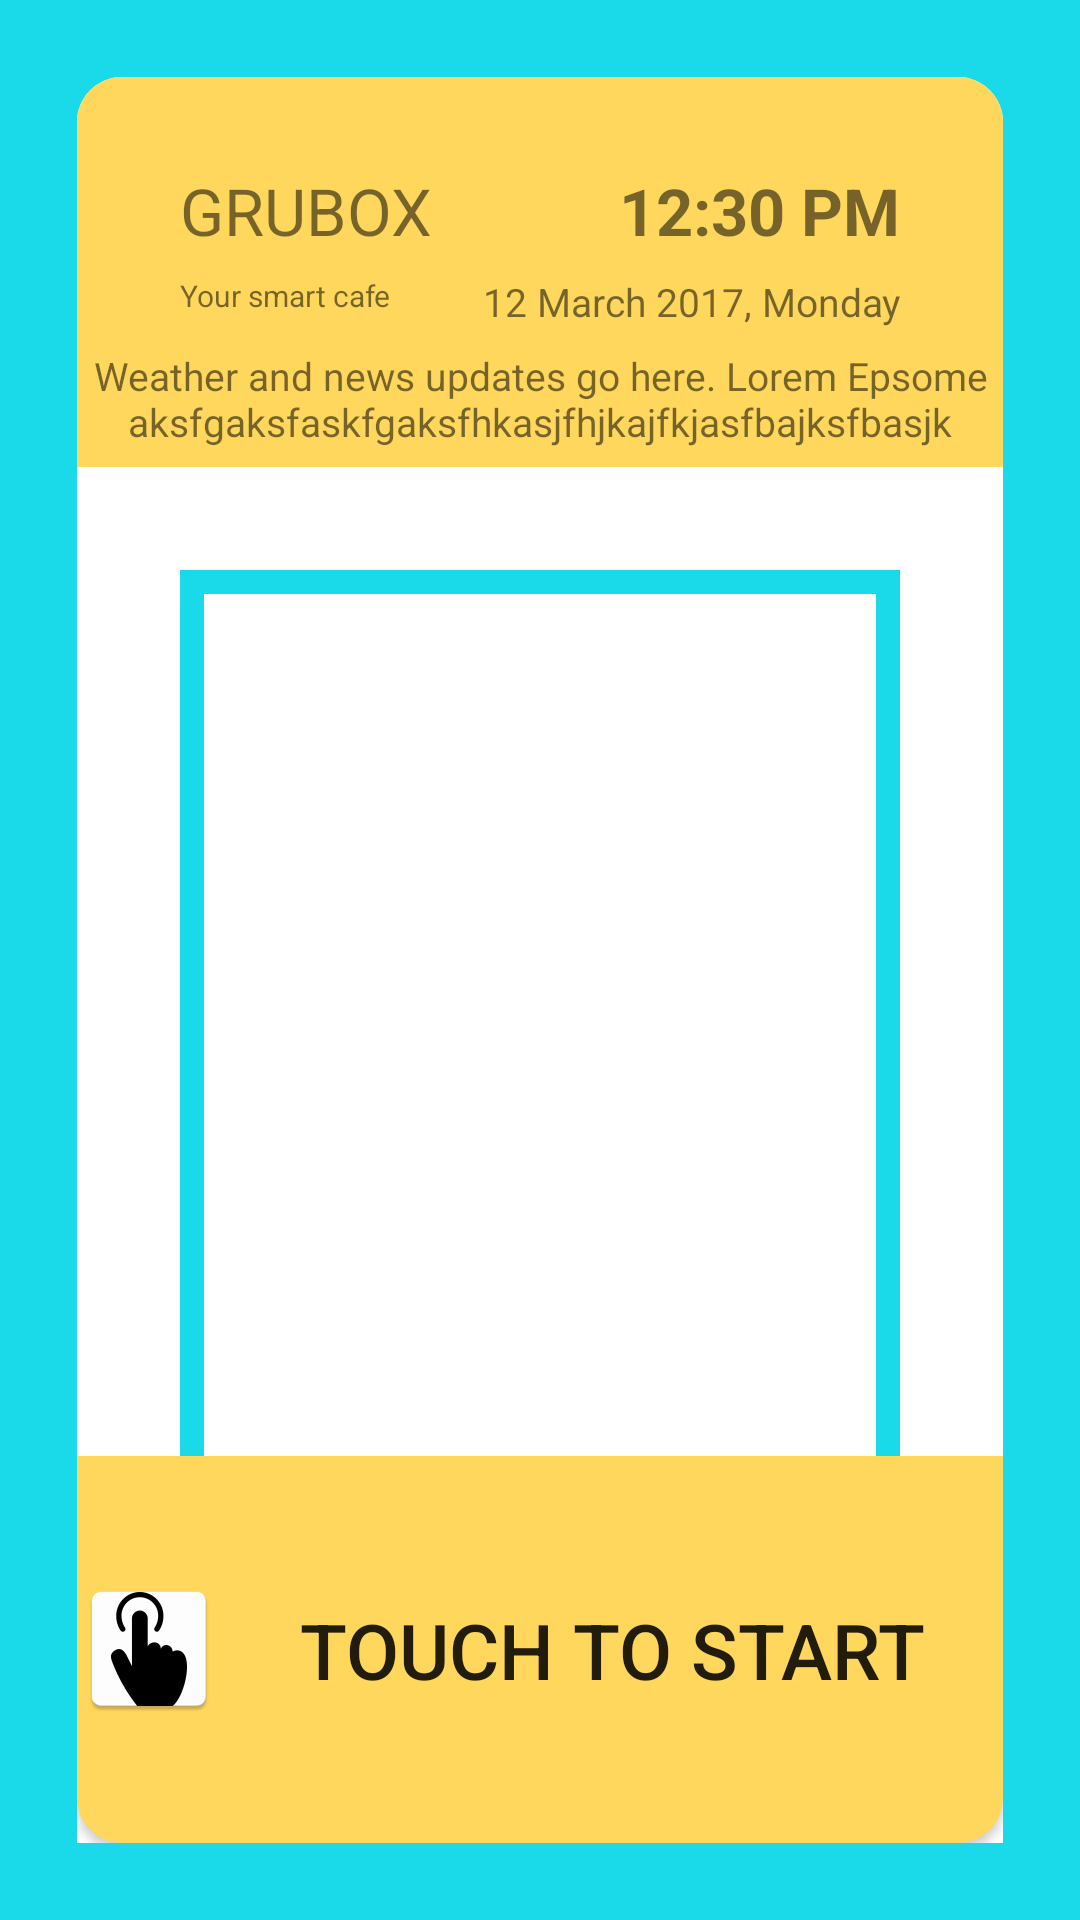

Reconstruct the res/layout file that produces this screen, plus the resources it refers to.
<!-- AndroidManifest.xml: application theme AppTheme.NoActionBar -->
<!-- res/layout/activity_touch_to_start.xml -->
<?xml version="1.0" encoding="utf-8"?>
<FrameLayout
    android:layout_width="match_parent"
    android:layout_height="match_parent"
    android:background="#1ADAEA"
    xmlns:android="http://schemas.android.com/apk/res/android">

    <RelativeLayout
        android:layout_width="wrap_content"
        android:layout_height="wrap_content"
        android:layout_marginTop="25.8dp"
        android:layout_marginBottom="25.8dp"
        android:layout_marginLeft="25.8dp"
        android:layout_marginRight="25.8dp"
        android:layout_gravity="left|bottom">


    
    <LinearLayout
        xmlns:android="http://schemas.android.com/apk/res/android"
        xmlns:tools="http://schemas.android.com/tools"
        android:layout_width="match_parent"
        android:layout_height="match_parent"
        android:orientation="vertical"
        android:background="@drawable/top_rounded_outer_container"
        android:paddingBottom="0dp"
        tools:context="com.example.android.grubox_ui.MainActivity">

        
        <LinearLayout
            android:layout_width="match_parent"
            android:layout_height="129.86dp"
            android:background="@drawable/top_rounded"
            android:orientation="vertical">
        
            
            

            

            <LinearLayout
                android:layout_width="match_parent"
                android:layout_height="wrap_content"
                android:layout_marginLeft="34.4dp"
                android:layout_marginRight="34.4dp"
                android:layout_marginTop="30dp"
                android:orientation="vertical">

                <RelativeLayout
                    android:layout_width="match_parent"
                    android:layout_height="wrap_content"
                    android:layout_marginBottom="0dp">

                    <TextView
                        android:layout_width="match_parent"
                        android:layout_height="wrap_content"
                        android:textSize="21.5dp"
                        android:gravity="left"
                        android:text="GRUBOX"/>

                    <TextView
                        android:layout_width="match_parent"
                        android:textSize="21.5dp"
                        android:layout_height="wrap_content"
                        android:gravity="right"
                        android:text="12:30 PM"
                        android:textStyle="bold"/>

                </RelativeLayout>

                <RelativeLayout
                    android:layout_width="match_parent"
                    android:layout_height="wrap_content"
                    android:layout_marginTop="7dp"
                    android:layout_marginBottom="7dp">

                    <TextView
                        android:layout_width="match_parent"
                        android:layout_height="wrap_content"
                        android:gravity="left"
                        android:textSize="10dp"
                        android:text="Your smart cafe"/>

                    <TextView
                        android:layout_width="match_parent"
                        android:layout_height="wrap_content"
                        android:gravity="right"
                        android:textSize="12.9dp"
                        android:text="12 March 2017, Monday"/>

                </RelativeLayout>

            </LinearLayout>

            
            <TextView
                android:layout_width="match_parent"
                android:layout_height="wrap_content"
                android:textAlignment="center"
                android:textSize="12.9dp"
                android:text="Weather and news updates go here. Lorem Epsome aksfgaksfaskfgaksfhkasjfhjkajfkjasfbajksfbasjk"/>

        </LinearLayout>

        
        
        
            
            
            
            
            
        <FrameLayout
            android:layout_width="match_parent"
            android:background="@drawable/carousel_border"
            android:layout_margin="34.4dp"
            android:padding="8.6dp"
            android:layout_height="645dp">

            <FrameLayout xmlns:android="http://schemas.android.com/apk/res/android"
                android:id="@+id/MainCarousel"
                android:layout_width="match_parent"
                android:layout_height="match_parent"/>
                


        </FrameLayout>

        
        <GridView
            android:layout_width="match_parent"
            android:layout_height="165.98dp"
            android:layout_marginLeft="34.4dp"
            android:layout_marginRight="34.4dp"
            android:background="#ffffff"
            android:id="@+id/grid_for_buttons"
            android:numColumns="4"
            android:verticalSpacing="19.78dp"
            android:horizontalSpacing="17.2dp"
            android:scrollbars="horizontal"
            android:gravity="center">
        </GridView>

        <RelativeLayout
            android:layout_width="match_parent"
            android:layout_height="wrap_content">

            <Button
                android:layout_width="wrap_content"
                android:layout_height="wrap_content"
                android:layout_centerInParent="true"
                android:id="@+id/button_show_all"
                android:background="@drawable/page_1_show_all"
                android:text="Show All"
                android:textColor="#000000"
                android:textAlignment="center"/>


        </RelativeLayout>

    </LinearLayout>

    
    <Button
        android:layout_width="match_parent"
        android:layout_height="129dp"
        android:layout_alignParentBottom="true"
        android:drawableLeft="@mipmap/hand_icon"
        android:textSize="25.8dp"
        android:background="@drawable/page_1_start_button"
        android:id="@+id/button_start"
        android:text="Touch to start"/>

    </RelativeLayout>

</FrameLayout>
<!-- resources referenced by this layout -->
<resources>
  <!-- drawable carousel_border (drawable) -->
  <?xml version="1.0" encoding="utf-8"?>
  <shape xmlns:android="http://schemas.android.com/apk/res/android"
      android:shape="rectangle" >
  
  
      
      
      
      
      
  
      <stroke android:width="8dp" android:color="#1ADAEA" />
  
      
  
      
          
          
  
  </shape>
  <!-- drawable page_1_show_all (drawable) -->
  <?xml version="1.0" encoding="utf-8"?>
  <shape xmlns:android="http://schemas.android.com/apk/res/android"
      android:shape="rectangle" >
  
      <corners
          android:radius="30dp" />
  
      <solid android:color="#50DAEA" />
  
      <size
          android:height="44.72dp"
          android:width="130.72dp" />
  
  </shape>
  <!-- drawable page_1_start_button (drawable) -->
  <?xml version="1.0" encoding="utf-8"?>
  <shape xmlns:android="http://schemas.android.com/apk/res/android"
      android:shape="rectangle" >
  
      <corners
          android:radius="30dp"
          android:bottomLeftRadius="15dp"
          android:bottomRightRadius="15dp"
          android:topLeftRadius="0dp"
          android:topRightRadius="0dp" />
  
      <solid android:color="#FFD75C" />
  
  </shape>
  <!-- drawable top_rounded (drawable) -->
  <?xml version="1.0" encoding="utf-8"?>
  <shape xmlns:android="http://schemas.android.com/apk/res/android"
      android:shape="rectangle" >
  
      <corners
          android:radius="30dp"
          android:bottomLeftRadius="0dp"
          android:bottomRightRadius="0dp"
          android:topLeftRadius="15dp"
          android:topRightRadius="15dp" />
  
      <solid android:color="#FFD75C" />
  
  </shape>
  <!-- drawable top_rounded_outer_container (drawable) -->
  <?xml version="1.0" encoding="utf-8"?>
  <shape xmlns:android="http://schemas.android.com/apk/res/android"
      android:shape="rectangle" >
  
      <corners
          android:radius="30dp"
          android:bottomLeftRadius="0dp"
          android:bottomRightRadius="0dp"
          android:topLeftRadius="15dp"
          android:topRightRadius="15dp" />
  
      <solid android:color="#FFFFFF" />
  
  </shape>
  <!-- mipmap feeling_hungry: png bitmap (mipmap-hdpi, 3058 bytes) -->
  <!-- mipmap hand_icon: png bitmap (mipmap-hdpi, 1772 bytes) -->
  <style name="AppTheme.NoActionBar">
          <item name="windowActionBar">false</item>
          <item name="windowNoTitle">true</item>
      </style>
</resources>
